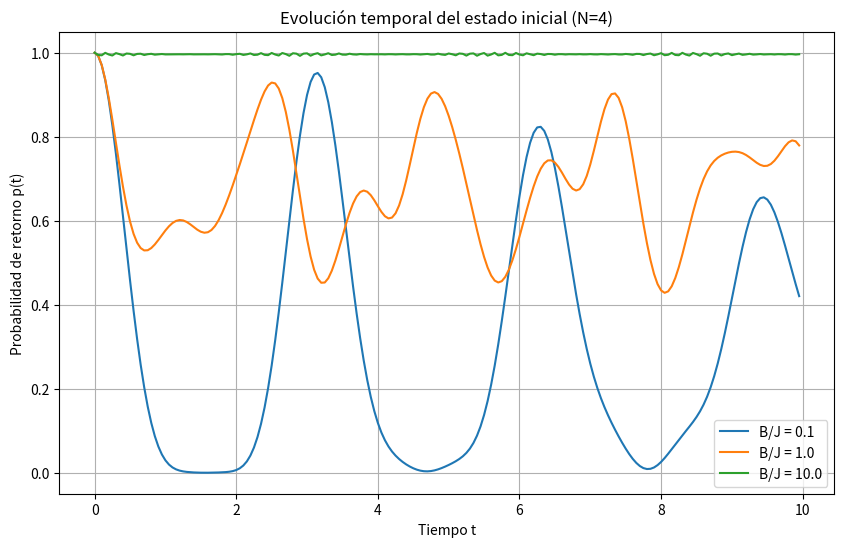
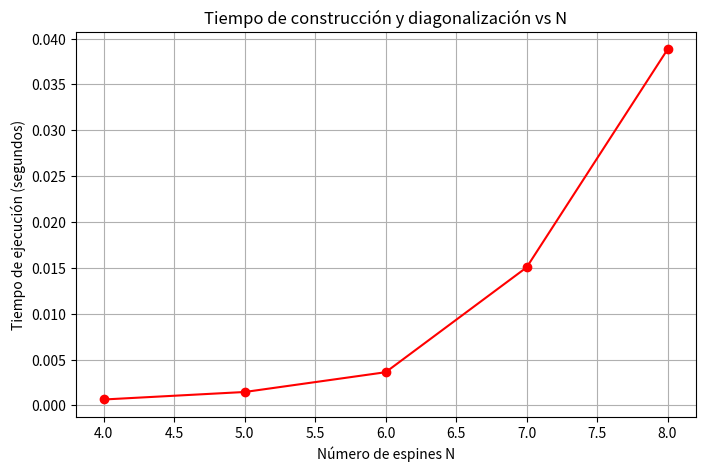

Generate these figures, in order, with matplotlib:
import sympy as sp
import numpy as np
import matplotlib.pyplot as plt
import time
from scipy.linalg import expm, eigh

#CONSTRUCCIÓN SIMBÓLICA DEL HAMILTONIANO 
def build_symbolic_hamiltonian(N):

    J, B = sp.symbols('J B', real=True)
    
    sigma_x = sp.Matrix([[0, 1], [1, 0]])
    sigma_z = sp.Matrix([[1, 0], [0, -1]])
    identity = sp.eye(2)
    
    def tensor_operator_sym(op, position):
        op_list = [identity] * N
        op_list[position] = op
        result = op_list[0]
        for i in range(1, N):
            result = sp.kronecker_product(result, op_list[i])
        return result

    dim = 2**N
    H = sp.zeros(dim, dim)
    
    for i in range(N - 1):
        op1 = tensor_operator_sym(sigma_x, i)
        op2 = tensor_operator_sym(sigma_x, i + 1)
        H += J * (op1 * op2)
        
    for i in range(N):
        H += B * tensor_operator_sym(sigma_z, i)
        
    return H


#CONSTRUCCIÓN NUMÉRICA DEL HAMILTONIANO
sigma_x = np.array([[0, 1], [1, 0]], dtype=complex)
sigma_z = np.array([[1, 0], [0, -1]], dtype=complex)
identity = np.eye(2, dtype=complex)

def tensor_operator(op, position, N):
    op_list = [identity] * N
    op_list[position] = op
    result = op_list[0]
    for i in range(1, N):
        result = np.kron(result, op_list[i])
    return result

def build_hamiltonian(N, J, B):
    dim = 2**N
    H = np.zeros((dim, dim), dtype=complex)
    
    for i in range(N - 1):
        op1 = tensor_operator(sigma_x, i, N)
        op2 = tensor_operator(sigma_x, i + 1, N)
        H += J * (op1 @ op2)
        
    for i in range(N):
        H += B * tensor_operator(sigma_z, i, N)
        
    return H


#EVOLUCIÓN TEMPORAL
def simulate_evolution(N=4, J=1.0, B_values=[0.1, 1.0, 10.0], t_max=10.0, dt=0.05):
    t_steps = np.arange(0, t_max, dt)
    plt.figure(figsize=(10, 6))

    state_0 = np.array([1, 0], dtype=complex)
    Psi_0 = state_0
    for _ in range(1, N):
        Psi_0 = np.kron(Psi_0, state_0)

    for B in B_values:
        H = build_hamiltonian(N, J, B)
        U = expm(-1j * H * dt)
        
        p_t = []
        Psi_t = Psi_0.copy()
        
        for t in t_steps:
            prob = np.abs(np.vdot(Psi_0, Psi_t))**2
            p_t.append(prob)
            Psi_t = U @ Psi_t
            
        plt.plot(t_steps, p_t, label=f'B/J = {B/J}')

    plt.xlabel('Tiempo t')
    plt.ylabel('Probabilidad de retorno p(t)')
    plt.title(f'Evolución temporal del estado inicial (N={N})')
    plt.legend()
    plt.grid(True)
    plt.show()


#TIEMPOS Y ESTIMACIONES 
def measure_plot_and_estimate(N_list=[4, 5, 6, 7, 8], J=1.0, B=1.0, realizations=5):
    average_times = []
    
    #Medición de los tiempos
    for N in N_list:
        times_N = []
        for _ in range(realizations):
            start_time = time.time()
            H = build_hamiltonian(N, J, B)
            eigenvalues, eigenvectors = eigh(H)
            end_time = time.time()
            times_N.append(end_time - start_time)
            
        avg_time = np.mean(times_N)
        average_times.append(avg_time)
        print(f"N = {N} -> Tiempo promedio calculado: {avg_time:.6f} segundos")

    N_vals = np.array(N_list)
    t_vals = np.array(average_times)

    #Gráfico de los tiempos obtenidos
    plt.figure(figsize=(8, 5))
    plt.plot(N_vals, t_vals, marker='o', linestyle='-', color='r')
    plt.xlabel('Número de espines N')
    plt.ylabel('Tiempo de ejecución (segundos)')
    plt.title('Tiempo de construcción y diagonalización vs N')
    plt.grid(True)
    
    print("\n[NOTA: Cierra la ventana del gráfico para ver las estimaciones]")
    plt.show() 

    #Ajuste lineal y proyecciones automáticas
    print("\nEstimaciones de tiempo para N grandes")
    log_t = np.log(t_vals)
    m, c = np.polyfit(N_vals, log_t, 1)

    def estimar_tiempo(N_val):
        return np.exp(m * N_val + c)

    N_estimar = [20, 50, 100]
    tiempos_estimados = []

    for N in N_estimar:
        t_est = estimar_tiempo(N)
        tiempos_estimados.append(t_est)
        print(f"Para N = {N:3d}: {t_est:.2e} segundos")

    #Comparación con la edad del universo
    print("\nComparación con la edad del Universo")
    edad_universo = 4.3e17 # en segundos

    for i, N in enumerate(N_estimar):
        t_est = tiempos_estimados[i]
        proporcion = t_est / edad_universo
        
        if proporcion < 1:
            print(f"Para N = {N:3d}: Tomaría una fracción de {proporcion:.2e} de la edad del universo.")
        else:
            print(f"Para N = {N:3d}: Tomaría {proporcion:.2e} veces la edad del universo.")


if __name__ == "__main__":
    print("==================================================")
    print("Matriz del Hamiltoniano para N=2")
    H_simbolico = build_symbolic_hamiltonian(2)
    sp.pprint(H_simbolico)
    
    print("\n==================================================")
    print("Evolución Temporal")
    simulate_evolution()
    
    print("\n==================================================")
    print("Medición y Estimaciones")
    measure_plot_and_estimate()
    print("==================================================")
